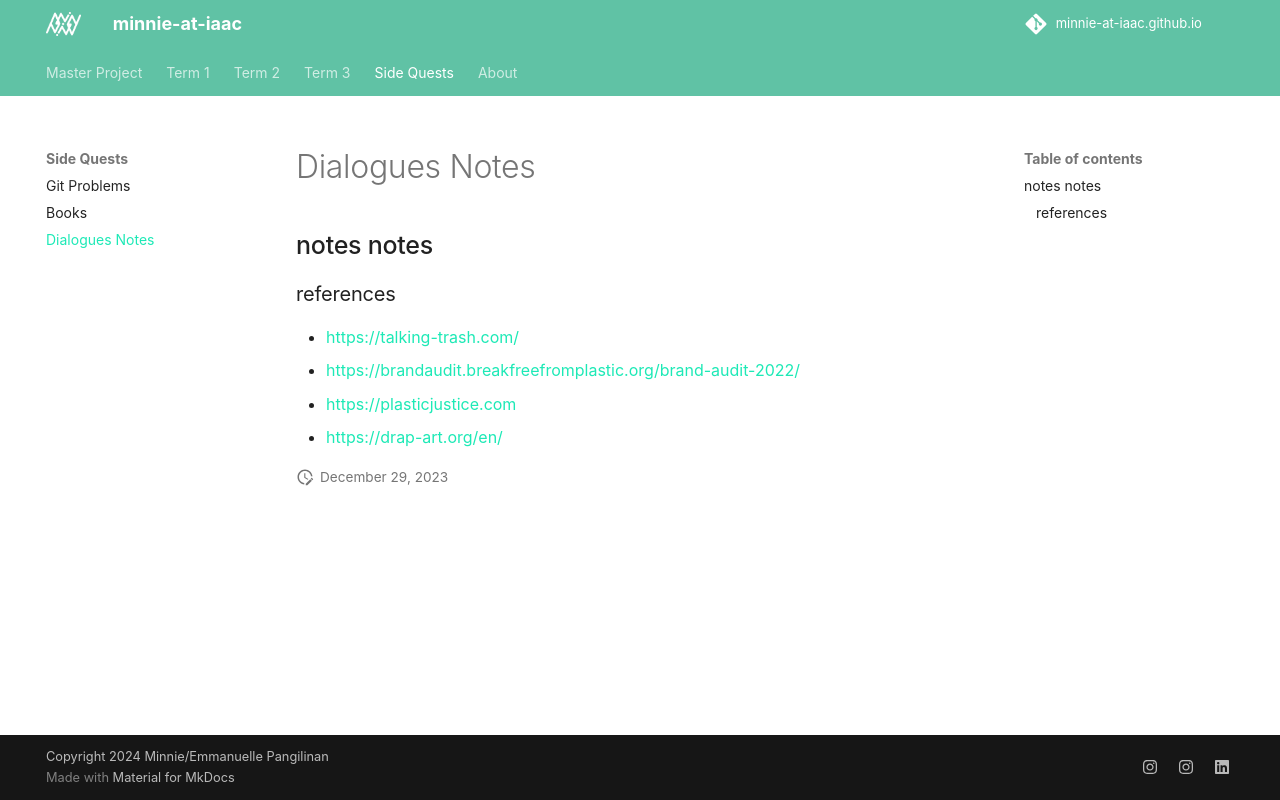

repository: minnie-at-iaac/minnie-at-iaac.github.io · page: term1/99-Notes/DD-Notes/index.html · generator: mkdocs

## notes notes
### references
- https://talking-trash.com/
- https://brandaudit.breakfreefromplastic.org/brand-audit-2022/
- https://plasticjustice.com
- https://drap-art.org/en/
